Run: headless pygame with SDL's dummy video driver; simulated clock (each Clock.tick advances the game by its frame time, no real sleeping); random seed 0; keys injected as events and as key.get_pressed() state; no mouse input.
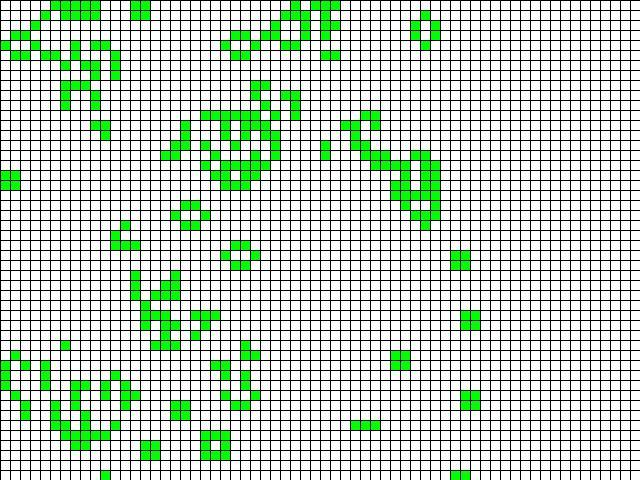
Frame 1 of 4 · flips 1–60 · no input
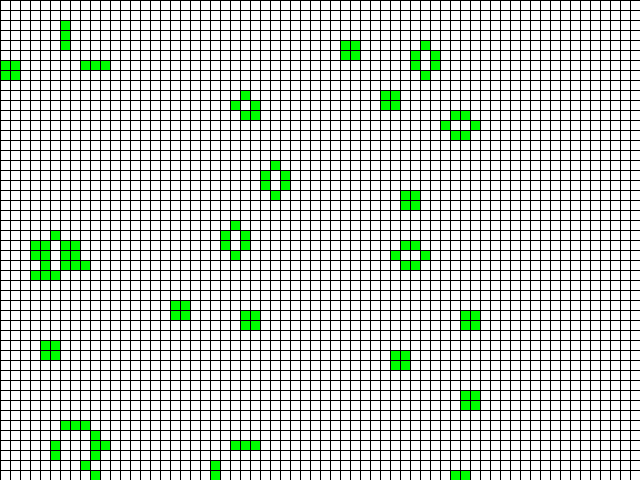
Frame 2 of 4 · flips 61–180 · tapped SPACE, RETURN · held RIGHT (→), D
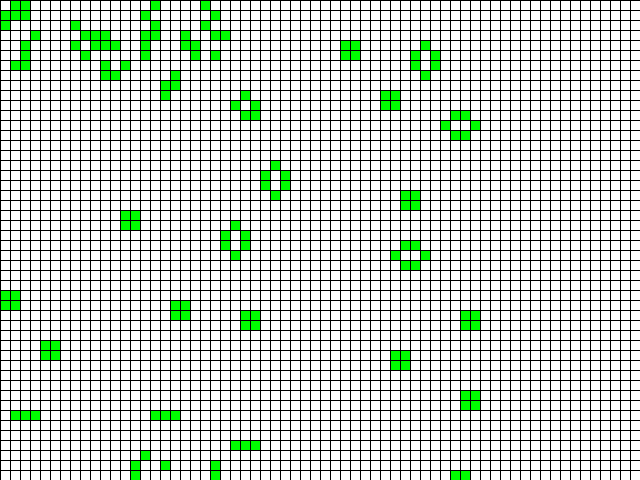
Frame 3 of 4 · flips 181–300 · held DOWN (↓), S
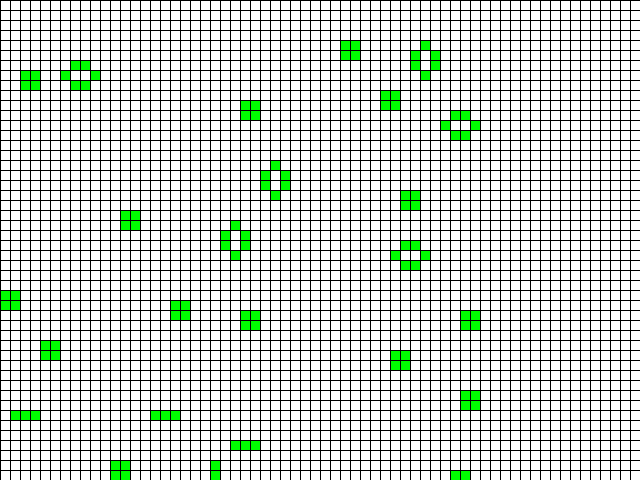
Frame 4 of 4 · flips 301–420 · held LEFT (←), A, UP (↑), W

The pygame program that drew these frames:

import random
import typing as tp

import pygame
from pygame.locals import *

Cell = tp.Tuple[int, int]
Cells = tp.List[int]
Grid = tp.List[Cells]


class GameOfLife:
    def __init__(
        self, width: int = 640, height: int = 480, cell_size: int = 10, speed: int = 10
    ) -> None:
        self.width = width
        self.height = height
        self.cell_size = cell_size

        # Устанавливаем размер окна
        self.screen_size = width, height
        # Создание нового окна
        self.screen = pygame.display.set_mode(self.screen_size)

        # Вычисляем количество ячеек по вертикали и горизонтали
        self.cell_width = self.width // self.cell_size
        self.cell_height = self.height // self.cell_size

        # Скорость протекания игры
        self.speed = speed

    def draw_lines(self) -> None:
        """ Отрисовать сетку """
        for x in range(0, self.width, self.cell_size):
            pygame.draw.line(self.screen, pygame.Color("black"), (x, 0), (x, self.height))
        for y in range(0, self.height, self.cell_size):
            pygame.draw.line(self.screen, pygame.Color("black"), (0, y), (self.width, y))

    def run(self) -> None:
        """ Запустить игру """
        pygame.init()
        clock = pygame.time.Clock()
        pygame.display.set_caption("Game of Life")
        self.screen.fill(pygame.Color("white"))
        self.grid = self.create_grid(True)
        running = True
        while running:
            for event in pygame.event.get():
                if event.type == QUIT:  # type: ignore
                    running = False
            self.draw_lines()
            self.grid = self.get_next_generation()
            self.draw_grid()
            pygame.display.flip()
            clock.tick(self.speed)
        pygame.quit()

    def create_grid(self, randomize: bool = False) -> Grid:
        if randomize:
            return[
                    [round(random.random()) for _ in range(self.cell_width)] 
                    for _ in range(self.cell_height)
                ]
        else: 
            return[[0 for _ in range(self.cell_width)] 
                    for _ in range(self.cell_height)
                ]


    def draw_grid(self) -> None:
        """
        Отрисовка списка клеток с закрашиванием их в соответствующе цвета.
        """
        for row in range(self.cell_height):
            for col in range(self.cell_width):
                if self.grid[row][col] == 0:
                    pygame.draw.rect(
                        self.screen, 
                        pygame.Color('white'), 
                        (
                            row * self.cell_size + 1, 
                            col * self.cell_size + 1, 
                            self.cell_size - 1, 
                            self.cell_size - 1
                        ))
                else:
                     pygame.draw.rect(
                        self.screen, 
                        pygame.Color('green'), 
                        (
                            row * self.cell_size + 1, 
                            col * self.cell_size + 1, 
                            self.cell_size - 1, 
                            self.cell_size - 1
                        ))


    def get_neighbours(self, cell: Cell) -> Cells:
        """
        Вернуть список соседних клеток для клетки `cell`.
        """
        neighbours = []
        pos_row, pos_col = cell
        rows = len(self.grid)
        cols = len(self.grid[0]) if rows else 0
        for row in range(max(0, pos_row - 1), min(rows, pos_row + 2)):
            for col in range(max(0, pos_col - 1), min(cols, pos_col + 2)):
                if (row, col) != cell: 
                    neighbours.append(self.grid[row][col]) 
        return neighbours

    def get_next_generation(self) -> Grid:
        """
        Получить следующее поколение клеток.
        """
        counter = self.create_grid()
        for pos_row, row in enumerate(self.grid):
            for pos_col, col in enumerate(row):
                cell = (pos_row, pos_col)
                alive_neighbours = sum(self.get_neighbours(cell))
                if col:
                    if alive_neighbours != 2 and alive_neighbours != 3:
                        counter[pos_row][pos_col] = 0
                    else: 
                        counter[pos_row][pos_col] = 1
                else: 
                    if alive_neighbours == 3:
                        counter[pos_row][pos_col] = 1
        return counter

game = GameOfLife()
game.run()
